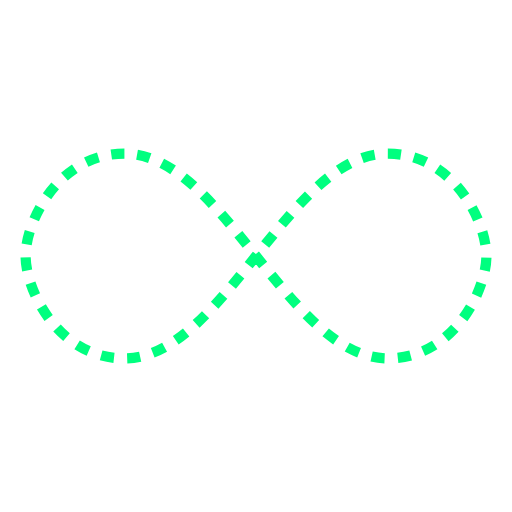
t = 0.00 s
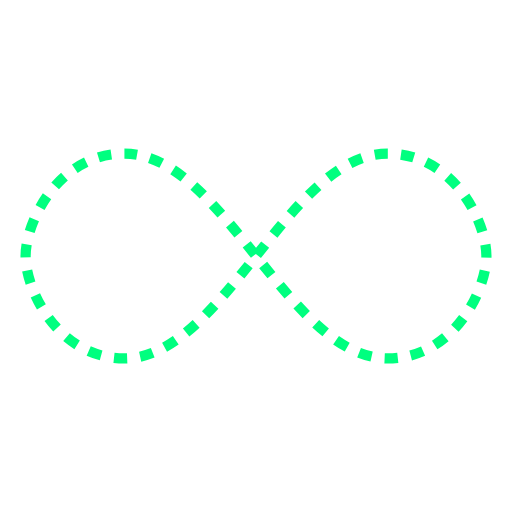
t = 0.25 s
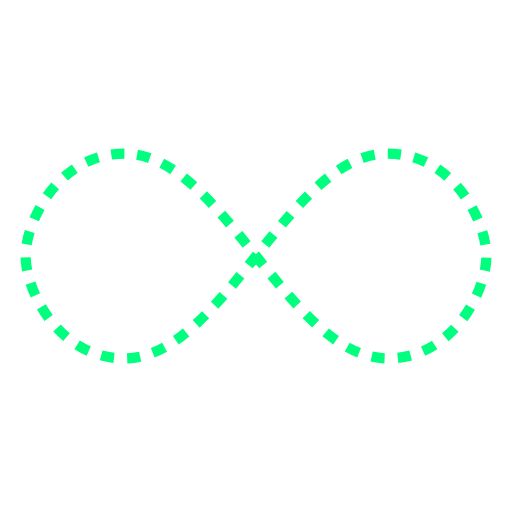
t = 0.50 s
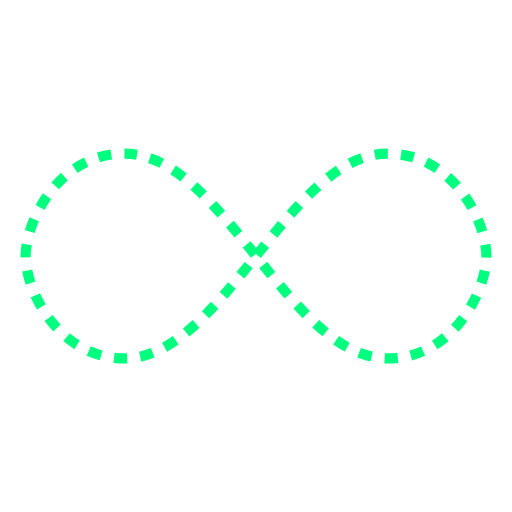
t = 0.75 s

The animated SVG that drew these frames (rendered in a browser with its animation timeline set to each time). Animation: 1 SMIL element (animate=1); one cycle of 1.00 s, repeats indefinitely.

<svg width="200px"  height="200px"  xmlns="http://www.w3.org/2000/svg" viewBox="0 0 100 100" preserveAspectRatio="xMidYMid" class="lds-infinity" style="background: rgba(0, 0, 0, 0) none repeat scroll 0% 0%;"><path fill="none" ng-attr-stroke="{{config.stroke}}" ng-attr-stroke-width="{{config.width}}" ng-attr-stroke-dasharray="{{config.dasharray}}" d="M24.3,30C11.4,30,5,43.3,5,50s6.4,20,19.3,20c19.3,0,32.1-40,51.4-40 C88.6,30,95,43.3,95,50s-6.4,20-19.3,20C56.4,70,43.6,30,24.3,30z" stroke="#00ff7f" stroke-width="2" stroke-dasharray="2.5658892822265624 2.5658892822265624"><animate attributeName="stroke-dashoffset" calcMode="linear" values="0;256.58892822265625" keyTimes="0;1" dur="1" begin="0s" repeatCount="indefinite"></animate></path></svg>
